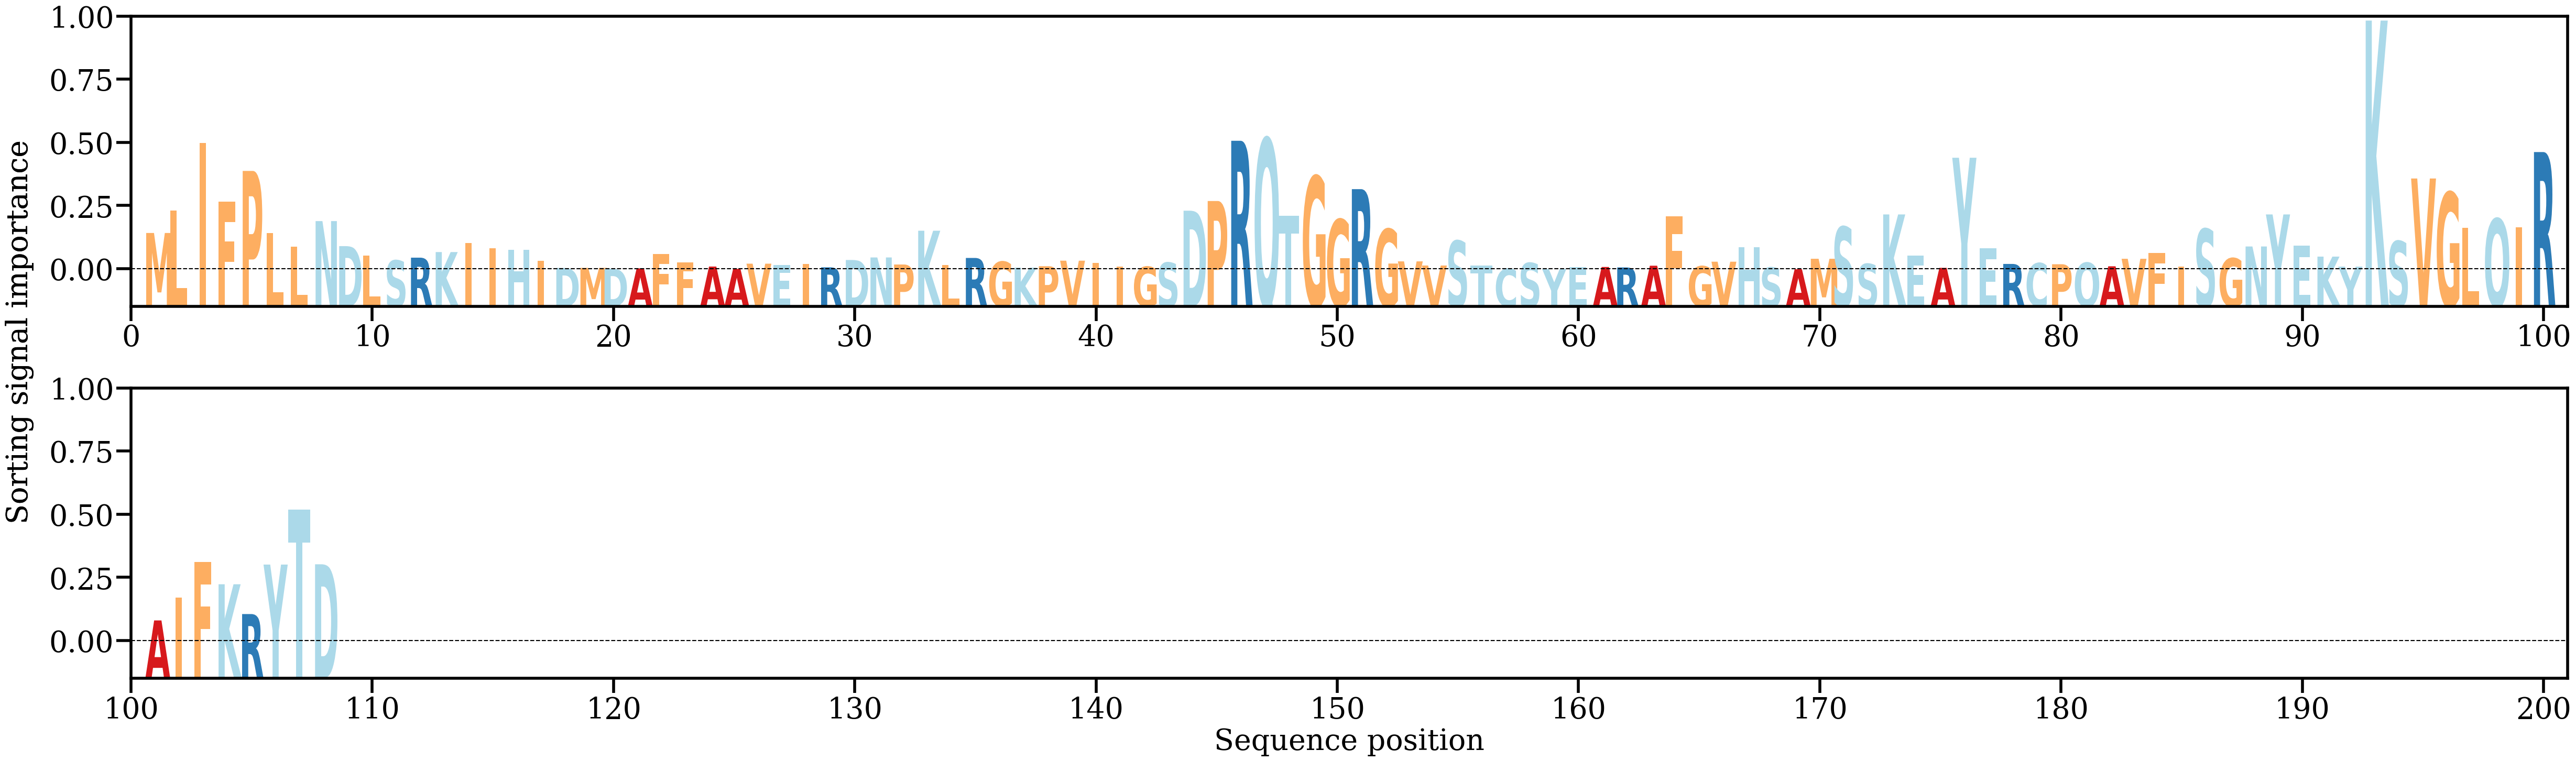

The file beside this chart, header and first rows:
AA, Alpha
M, [0.01079335]
L, [0.01740783]
I, [0.03712981]
F, [0.02000015]
P, [0.02891815]
L, [0.01073633]
L, [0.00682523]
N, [0.01426277]
D, [0.00695124]
L, [0.00424641]
S, [0.00277025]
R, [0.00358173]
K, [0.00521708]
I, [0.00780281]
I, [0.00629795]
H, [0.00588176]
I, [0.00265999]
D, [0.00057322]
M, [0.00059683]
D, [0.00035637]
A, [0.00046155]
F, [0.00466014]
F, [0.00214915]
A, [0.00098583]
A, [0.00032512]
V, [0.00182395]
E, [0.00148289]
I, [0.00167555]
R, [0.00075767]
D, [0.00290101]
N, [0.00364115]
P, [0.00158011]
K, [0.01144886]
L, [0.00148357]
R, [0.00349544]
G, [0.00240096]
K, [0.00065861]
P, [0.00108581]
V, [0.00269968]
I, [0.00208515]
I, [0.00092817]
G, [0.00092358]
S, [0.0021236]
D, [0.017298]
P, [0.02013021]
R, [0.03772565]
Q, [0.03834004]
T, [0.01580426]
G, [0.02732825]
G, [0.01473446]
R, [0.02359694]
G, [0.01191963]
V, [0.00249853]
V, [0.00128726]
S, [0.00851279]
T, [0.00132795]
C, [0.00035362]
S, [0.0020365]
Y, [0.00026925]
E, [0.00083098]
... 48 more rows
